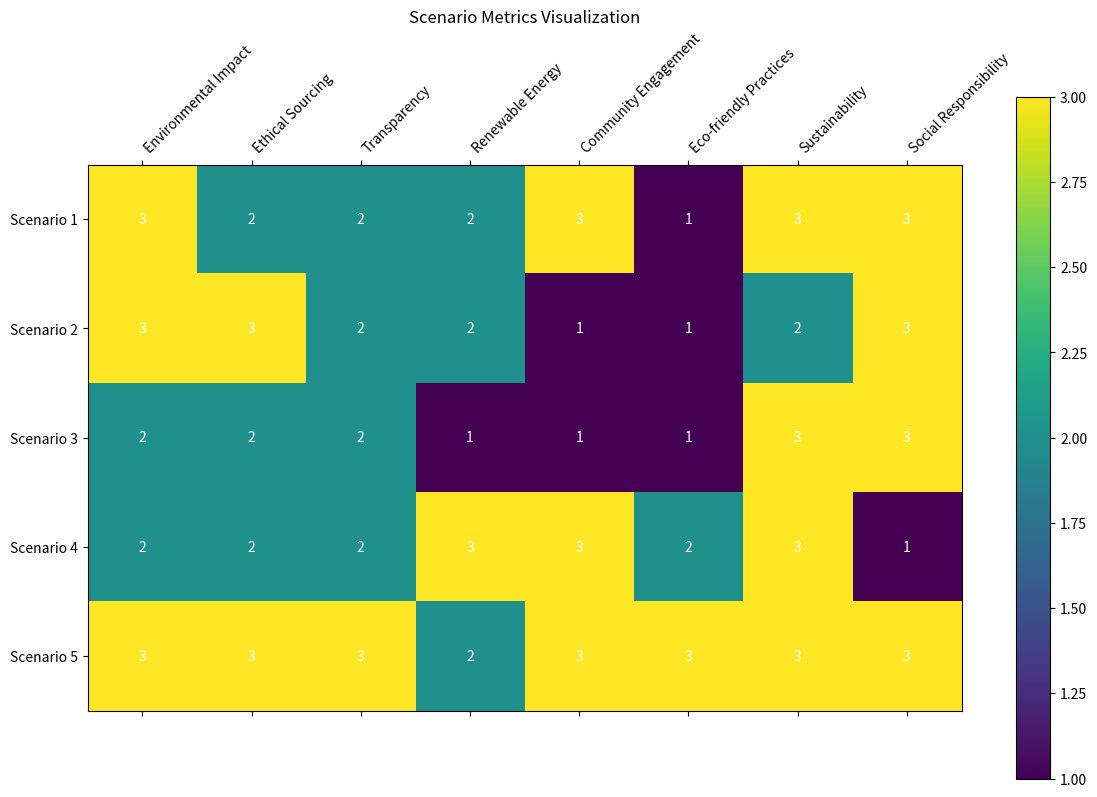

This chart was generated by the following Python code:
import matplotlib.pyplot as plt
import numpy as np

# Define the scenarios and their metrics
scenarios = [
    {'name': 'Scenario 1', 'Environmental Impact': 'High', 'Ethical Sourcing': 'Moderate', 'Transparency': 'Medium', 'Renewable Energy': 'Limited', 'Community Engagement': 'Active', 'Eco-friendly Practices': 'Minimal', 'Sustainability': 'Long-term focus', 'Social Responsibility': 'High priority'},
    {'name': 'Scenario 2', 'Environmental Impact': 'High', 'Ethical Sourcing': 'Strong', 'Transparency': 'Medium', 'Renewable Energy': 'Limited', 'Community Engagement': 'Minimal', 'Eco-friendly Practices': 'Minimal', 'Sustainability': 'Short-term focus', 'Social Responsibility': 'High priority'},
    {'name': 'Scenario 3', 'Environmental Impact': 'Medium', 'Ethical Sourcing': 'Moderate', 'Transparency': 'Medium', 'Renewable Energy': 'None', 'Community Engagement': 'Minimal', 'Eco-friendly Practices': 'Minimal', 'Sustainability': 'Long-term focus', 'Social Responsibility': 'High priority'},
    {'name': 'Scenario 4', 'Environmental Impact': 'Medium', 'Ethical Sourcing': 'Moderate', 'Transparency': 'Medium', 'Renewable Energy': 'Extensive', 'Community Engagement': 'Active', 'Eco-friendly Practices': 'Partial', 'Sustainability': 'Long-term focus', 'Social Responsibility': 'Low priority'},
    {'name': 'Scenario 5', 'Environmental Impact': 'High', 'Ethical Sourcing': 'Strong', 'Transparency': 'High', 'Renewable Energy': 'Limited', 'Community Engagement': 'Active', 'Eco-friendly Practices': 'Widespread', 'Sustainability': 'Long-term focus', 'Social Responsibility': 'High priority'}
]

# Convert qualitative metrics to numerical values
metric_mapping = {
    'High': 3, 'Medium': 2, 'Low': 1,
    'Strong': 3, 'Moderate': 2, 'Weak': 1,
    'Extensive': 3, 'Limited': 2, 'None': 1,
    'Active': 3, 'Passive': 2, 'Minimal': 1,
    'Widespread': 3, 'Partial': 2, 'Minimal': 1,
    'Long-term focus': 3, 'Short-term focus': 2, 'Neglected': 1,
    'High priority': 3, 'Medium priority': 2, 'Low priority': 1
}

# Prepare data for plotting
scenario_names = [s['name'] for s in scenarios]
metrics = list(scenarios[0].keys())[1:]

# Create a matrix of scenario metrics
scenario_matrix = np.array([[metric_mapping[s[metric]] for metric in metrics] for s in scenarios])

# Plot the metrics for each scenario
fig, ax = plt.subplots(figsize=(12, 8))
cax = ax.matshow(scenario_matrix, cmap='viridis')

# Set axis labels
ax.set_xticks(np.arange(len(metrics)))
ax.set_yticks(np.arange(len(scenario_names)))
ax.set_xticklabels(metrics, rotation=45, ha='left')
ax.set_yticklabels(scenario_names)

# Add color bar
fig.colorbar(cax)

# Add text annotations
for i in range(len(scenario_names)):
    for j in range(len(metrics)):
        ax.text(j, i, scenario_matrix[i, j], va='center', ha='center', color='white')

plt.title('Scenario Metrics Visualization')
plt.tight_layout()
plt.show()